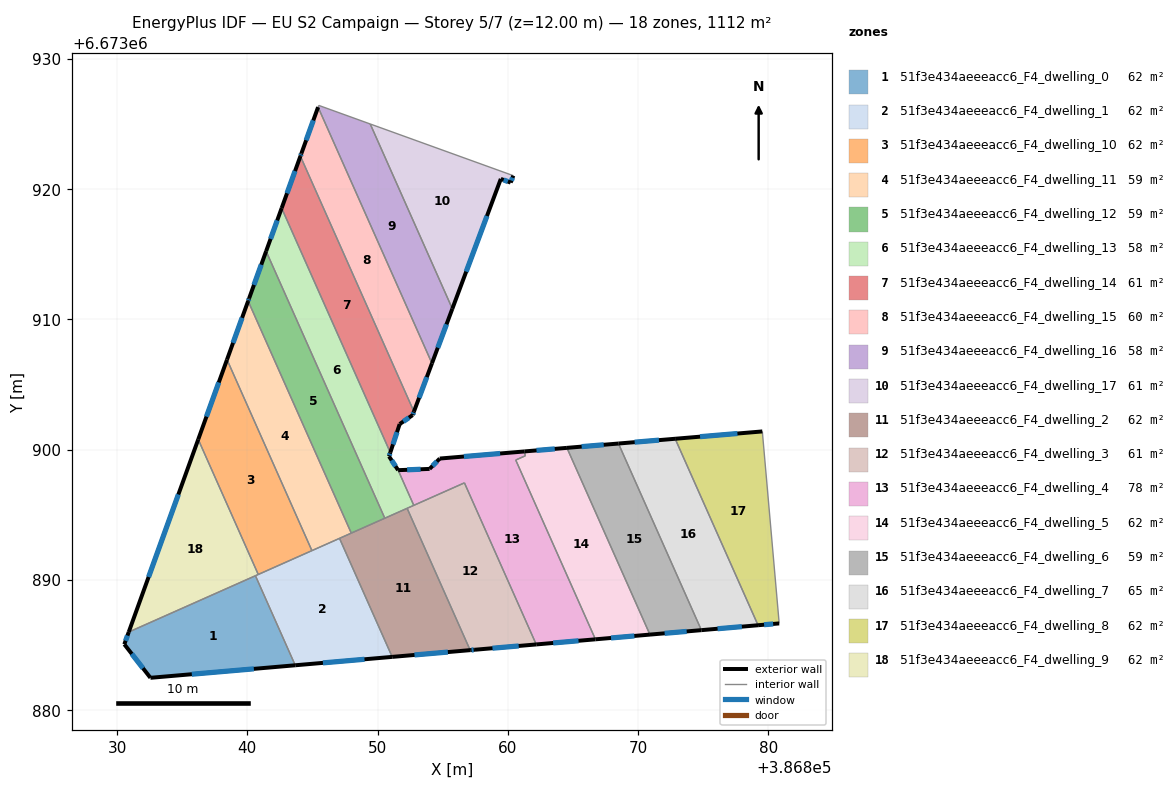
=== STOREY PLAN SPEC (per zone: floor XY polygon, exterior-wall plan segments, windows/doors) ===
zone 1: 51f3e434aeeeacc6_F4_dwelling_0  (61.8 m²)
  floor: (386840.62, 6673890.31) (386843.68, 6673883.44) (386832.56, 6673882.47) (386830.56, 6673885.05) (386830.90, 6673885.99)
  exterior wall: (386832.56, 6673882.47) – (386843.68, 6673883.44)  [11.2 m]
    window: (386835.74, 6673882.75) – (386840.50, 6673883.16)  [6.1 m²]
  exterior wall: (386830.56, 6673885.05) – (386832.56, 6673882.47)  [3.3 m]
    window: (386831.13, 6673884.31) – (386831.99, 6673883.21)  [1.8 m²]
  exterior wall: (386830.90, 6673885.99) – (386830.56, 6673885.05)  [1.0 m]
    window: (386830.80, 6673885.72) – (386830.65, 6673885.32)  [0.6 m²]
  interior walls: 2
zone 2: 51f3e434aeeeacc6_F4_dwelling_1  (61.8 m²)
  floor: (386847.08, 6673893.18) (386851.12, 6673884.08) (386843.68, 6673883.44) (386840.62, 6673890.31)
  exterior wall: (386843.68, 6673883.44) – (386851.12, 6673884.08)  [7.5 m]
    window: (386845.81, 6673883.62) – (386849.00, 6673883.90)  [4.1 m²]
  interior walls: 5
zone 3: 51f3e434aeeeacc6_F4_dwelling_10  (61.8 m²)
  floor: (386838.44, 6673906.91) (386844.96, 6673892.24) (386840.84, 6673890.41) (386836.23, 6673900.78)
  exterior wall: (386838.44, 6673906.91) – (386836.23, 6673900.78)  [6.5 m]
    window: (386837.81, 6673905.15) – (386836.86, 6673902.53)  [3.6 m²]
  interior walls: 3
zone 4: 51f3e434aeeeacc6_F4_dwelling_11  (58.8 m²)
  floor: (386840.06, 6673911.40) (386847.98, 6673893.58) (386844.96, 6673892.24) (386838.44, 6673906.91)
  exterior wall: (386840.06, 6673911.40) – (386838.44, 6673906.91)  [4.8 m]
    window: (386839.60, 6673910.12) – (386838.90, 6673908.19)  [2.6 m²]
  interior walls: 4
zone 5: 51f3e434aeeeacc6_F4_dwelling_12  (59.1 m²)
  floor: (386841.44, 6673915.23) (386850.56, 6673894.73) (386848.12, 6673893.64) (386847.98, 6673893.58) (386840.06, 6673911.40) (386840.14, 6673911.61)
  exterior wall: (386840.14, 6673911.61) – (386840.06, 6673911.40)  [0.2 m]
    window: (386840.12, 6673911.55) – (386840.08, 6673911.46)  [0.1 m²]
  exterior wall: (386841.44, 6673915.23) – (386840.14, 6673911.61)  [3.9 m]
    window: (386841.07, 6673914.19) – (386840.51, 6673912.64)  [2.1 m²]
  interior walls: 4
zone 6: 51f3e434aeeeacc6_F4_dwelling_13  (57.5 m²)
  floor: (386842.64, 6673918.54) (386850.98, 6673899.77) (386850.88, 6673899.47) (386851.58, 6673898.42) (386852.78, 6673895.71) (386850.56, 6673894.73) (386841.44, 6673915.23)
  exterior wall: (386850.88, 6673899.47) – (386850.98, 6673899.77)  [0.3 m]
    window: (386850.91, 6673899.56) – (386850.95, 6673899.69)  [0.2 m²]
  exterior wall: (386851.58, 6673898.42) – (386850.88, 6673899.47)  [1.3 m]
    window: (386851.38, 6673898.72) – (386851.08, 6673899.17)  [0.7 m²]
  exterior wall: (386842.64, 6673918.54) – (386841.44, 6673915.23)  [3.5 m]
    window: (386842.30, 6673917.59) – (386841.78, 6673916.17)  [1.9 m²]
  interior walls: 5
zone 7: 51f3e434aeeeacc6_F4_dwelling_14  (60.9 m²)
  floor: (386844.08, 6673922.53) (386852.79, 6673902.91) (386852.69, 6673902.65) (386851.70, 6673901.96) (386850.98, 6673899.77) (386842.64, 6673918.54)
  exterior wall: (386852.69, 6673902.65) – (386852.79, 6673902.91)  [0.3 m]
    window: (386852.72, 6673902.72) – (386852.76, 6673902.84)  [0.2 m²]
  exterior wall: (386851.70, 6673901.96) – (386852.69, 6673902.65)  [1.2 m]
    window: (386851.98, 6673902.15) – (386852.41, 6673902.45)  [0.7 m²]
  exterior wall: (386850.98, 6673899.77) – (386851.70, 6673901.96)  [2.3 m]
    window: (386851.18, 6673900.40) – (386851.49, 6673901.33)  [1.3 m²]
  exterior wall: (386844.08, 6673922.53) – (386842.64, 6673918.54)  [4.2 m]
    window: (386843.66, 6673921.39) – (386843.05, 6673919.68)  [2.3 m²]
  interior walls: 2
zone 8: 51f3e434aeeeacc6_F4_dwelling_15  (59.5 m²)
  floor: (386845.43, 6673926.29) (386854.18, 6673906.62) (386852.79, 6673902.91) (386844.08, 6673922.53) (386844.15, 6673922.73)
  exterior wall: (386845.43, 6673926.29) – (386844.15, 6673922.73)  [3.8 m]
    window: (386845.07, 6673925.27) – (386844.52, 6673923.75)  [2.1 m²]
  exterior wall: (386852.79, 6673902.91) – (386854.18, 6673906.62)  [4.0 m]
    window: (386853.19, 6673903.97) – (386853.78, 6673905.56)  [2.2 m²]
  exterior wall: (386844.15, 6673922.73) – (386844.08, 6673922.53)  [0.2 m]
    window: (386844.13, 6673922.67) – (386844.10, 6673922.58)  [0.1 m²]
  interior walls: 2
zone 9: 51f3e434aeeeacc6_F4_dwelling_16  (58.3 m²)
  floor: (386849.44, 6673925.00) (386855.74, 6673910.81) (386854.18, 6673906.62) (386845.43, 6673926.29) (386845.48, 6673926.43)
  exterior wall: (386854.18, 6673906.62) – (386855.74, 6673910.81)  [4.5 m]
    window: (386854.62, 6673907.82) – (386855.29, 6673909.61)  [2.5 m²]
  interior walls: 4
zone 10: 51f3e434aeeeacc6_F4_dwelling_17  (61.3 m²)
  floor: (386860.42, 6673921.03) (386860.22, 6673920.50) (386859.47, 6673920.78) (386855.74, 6673910.81) (386849.44, 6673925.00)
  exterior wall: (386855.74, 6673910.81) – (386859.47, 6673920.78)  [10.6 m]
    window: (386856.81, 6673913.66) – (386858.40, 6673917.93)  [5.9 m²]
  exterior wall: (386860.22, 6673920.50) – (386860.42, 6673921.03)  [0.6 m]
    window: (386860.28, 6673920.65) – (386860.37, 6673920.88)  [0.3 m²]
  exterior wall: (386859.47, 6673920.78) – (386860.22, 6673920.50)  [0.8 m]
    window: (386859.68, 6673920.70) – (386860.00, 6673920.58)  [0.4 m²]
  interior walls: 2
zone 11: 51f3e434aeeeacc6_F4_dwelling_2  (62.1 m²)
  floor: (386852.27, 6673895.49) (386857.11, 6673884.60) (386851.12, 6673884.08) (386847.08, 6673893.18)
  exterior wall: (386851.12, 6673884.08) – (386857.11, 6673884.60)  [6.0 m]
    window: (386852.83, 6673884.23) – (386855.40, 6673884.45)  [3.3 m²]
  interior walls: 6
zone 12: 51f3e434aeeeacc6_F4_dwelling_3  (61.4 m²)
  floor: (386856.67, 6673897.44) (386862.18, 6673885.04) (386857.48, 6673884.63) (386857.11, 6673884.60) (386852.27, 6673895.49)
  exterior wall: (386857.48, 6673884.63) – (386862.18, 6673885.04)  [4.7 m]
    window: (386858.82, 6673884.75) – (386860.84, 6673884.92)  [2.6 m²]
  exterior wall: (386857.11, 6673884.60) – (386857.48, 6673884.63)  [0.4 m]
    window: (386857.22, 6673884.61) – (386857.37, 6673884.62)  [0.2 m²]
  interior walls: 4
zone 13: 51f3e434aeeeacc6_F4_dwelling_4  (78.4 m²)
  floor: (386861.35, 6673899.52) (386860.61, 6673899.20) (386866.73, 6673885.43) (386862.18, 6673885.04) (386856.67, 6673897.44) (386852.78, 6673895.71) (386851.58, 6673898.42) (386854.00, 6673898.51) (386854.78, 6673899.31) (386861.27, 6673899.85)
  exterior wall: (386854.78, 6673899.31) – (386854.00, 6673898.51)  [1.1 m]
    window: (386854.55, 6673899.08) – (386854.22, 6673898.74)  [0.6 m²]
  exterior wall: (386861.27, 6673899.85) – (386854.78, 6673899.31)  [6.5 m]
    window: (386859.41, 6673899.70) – (386856.63, 6673899.46)  [3.6 m²]
  exterior wall: (386862.18, 6673885.04) – (386866.73, 6673885.43)  [4.6 m]
    window: (386863.48, 6673885.15) – (386865.43, 6673885.32)  [2.5 m²]
  exterior wall: (386854.00, 6673898.51) – (386851.58, 6673898.42)  [2.4 m]
    window: (386853.31, 6673898.49) – (386852.27, 6673898.44)  [1.3 m²]
  interior walls: 6
zone 14: 51f3e434aeeeacc6_F4_dwelling_5  (61.9 m²)
  floor: (386864.54, 6673900.13) (386870.91, 6673885.79) (386866.73, 6673885.43) (386860.61, 6673899.20) (386861.35, 6673899.53) (386861.27, 6673899.86)
  exterior wall: (386866.73, 6673885.43) – (386870.91, 6673885.79)  [4.2 m]
    window: (386867.92, 6673885.53) – (386869.72, 6673885.69)  [2.3 m²]
  exterior wall: (386864.54, 6673900.13) – (386861.27, 6673899.86)  [3.3 m]
    window: (386863.61, 6673900.05) – (386862.20, 6673899.93)  [1.8 m²]
  interior walls: 4
zone 15: 51f3e434aeeeacc6_F4_dwelling_6  (58.8 m²)
  floor: (386868.50, 6673900.46) (386874.86, 6673886.13) (386870.91, 6673885.79) (386864.54, 6673900.13)
  exterior wall: (386870.91, 6673885.79) – (386874.86, 6673886.13)  [4.0 m]
    window: (386872.04, 6673885.89) – (386873.74, 6673886.04)  [2.2 m²]
  exterior wall: (386868.50, 6673900.46) – (386864.54, 6673900.13)  [4.0 m]
    window: (386867.37, 6673900.37) – (386865.67, 6673900.22)  [2.2 m²]
  interior walls: 2
zone 16: 51f3e434aeeeacc6_F4_dwelling_7  (64.7 m²)
  floor: (386872.85, 6673900.83) (386879.22, 6673886.51) (386874.86, 6673886.13) (386868.50, 6673900.46)
  exterior wall: (386874.86, 6673886.13) – (386879.22, 6673886.51)  [4.4 m]
    window: (386876.11, 6673886.24) – (386877.97, 6673886.40)  [2.4 m²]
  exterior wall: (386872.85, 6673900.83) – (386868.50, 6673900.46)  [4.4 m]
    window: (386871.61, 6673900.72) – (386869.74, 6673900.57)  [2.4 m²]
  interior walls: 2
zone 17: 51f3e434aeeeacc6_F4_dwelling_8  (61.8 m²)
  floor: (386879.54, 6673901.39) (386880.84, 6673886.65) (386879.22, 6673886.51) (386872.85, 6673900.83)
  exterior wall: (386879.54, 6673901.39) – (386872.85, 6673900.83)  [6.7 m]
    window: (386877.63, 6673901.23) – (386874.76, 6673900.99)  [3.7 m²]
  exterior wall: (386879.22, 6673886.51) – (386880.84, 6673886.65)  [1.6 m]
    window: (386879.68, 6673886.55) – (386880.38, 6673886.61)  [0.9 m²]
  interior walls: 2
zone 18: 51f3e434aeeeacc6_F4_dwelling_9  (61.8 m²)
  floor: (386836.23, 6673900.78) (386840.84, 6673890.41) (386830.90, 6673885.99)
  exterior wall: (386836.23, 6673900.78) – (386830.90, 6673885.99)  [15.7 m]
    window: (386834.71, 6673896.55) – (386832.42, 6673890.21)  [8.7 m²]
  interior walls: 3

=== DERIVED (storey summary) ===
Building: EU S2 Campaign
Storey: 5 of 7  (floor level z = 12.00 m)
Storey gross floor area: 1111.6 m²
Zones on this storey: 18
  - 51f3e434aeeeacc6_F4_dwelling_0: floor 61.8 m²; exterior wall 15.4 m (46.3 m²); 3 window(s) 8.5 m²; WWR 18.4%
  - 51f3e434aeeeacc6_F4_dwelling_1: floor 61.8 m²; exterior wall 7.5 m (22.4 m²); 1 window(s) 4.1 m²; WWR 18.4%
  - 51f3e434aeeeacc6_F4_dwelling_10: floor 61.8 m²; exterior wall 6.5 m (19.5 m²); 1 window(s) 3.6 m²; WWR 18.4%
  - 51f3e434aeeeacc6_F4_dwelling_11: floor 58.8 m²; exterior wall 4.8 m (14.3 m²); 1 window(s) 2.6 m²; WWR 18.4%
  - 51f3e434aeeeacc6_F4_dwelling_12: floor 59.1 m²; exterior wall 4.1 m (12.2 m²); 2 window(s) 2.2 m²; WWR 18.4%
  - 51f3e434aeeeacc6_F4_dwelling_13: floor 57.5 m²; exterior wall 5.1 m (15.3 m²); 3 window(s) 2.8 m²; WWR 18.4%
  - 51f3e434aeeeacc6_F4_dwelling_14: floor 60.9 m²; exterior wall 8.0 m (24.1 m²); 4 window(s) 4.4 m²; WWR 18.4%
  - 51f3e434aeeeacc6_F4_dwelling_15: floor 59.5 m²; exterior wall 8.0 m (23.9 m²); 3 window(s) 4.4 m²; WWR 18.4%
  - 51f3e434aeeeacc6_F4_dwelling_16: floor 58.3 m²; exterior wall 4.5 m (13.4 m²); 1 window(s) 2.5 m²; WWR 18.4%
  - 51f3e434aeeeacc6_F4_dwelling_17: floor 61.3 m²; exterior wall 12.0 m (36.1 m²); 3 window(s) 6.6 m²; WWR 18.4%
  - 51f3e434aeeeacc6_F4_dwelling_2: floor 62.1 m²; exterior wall 6.0 m (18.0 m²); 1 window(s) 3.3 m²; WWR 18.4%
  - 51f3e434aeeeacc6_F4_dwelling_3: floor 61.4 m²; exterior wall 5.1 m (15.3 m²); 2 window(s) 2.8 m²; WWR 18.4%
  - 51f3e434aeeeacc6_F4_dwelling_4: floor 78.4 m²; exterior wall 14.6 m (43.8 m²); 4 window(s) 8.0 m²; WWR 18.4%
  - 51f3e434aeeeacc6_F4_dwelling_5: floor 61.9 m²; exterior wall 7.5 m (22.4 m²); 2 window(s) 4.1 m²; WWR 18.4%
  - 51f3e434aeeeacc6_F4_dwelling_6: floor 58.8 m²; exterior wall 7.9 m (23.8 m²); 2 window(s) 4.4 m²; WWR 18.4%
  - 51f3e434aeeeacc6_F4_dwelling_7: floor 64.7 m²; exterior wall 8.7 m (26.2 m²); 2 window(s) 4.8 m²; WWR 18.4%
  - 51f3e434aeeeacc6_F4_dwelling_8: floor 61.8 m²; exterior wall 8.3 m (25.0 m²); 2 window(s) 4.6 m²; WWR 18.4%
  - 51f3e434aeeeacc6_F4_dwelling_9: floor 61.8 m²; exterior wall 15.7 m (47.2 m²); 1 window(s) 8.7 m²; WWR 18.4%
Zone adjacency (shared interzone walls):
  - 51f3e434aeeeacc6_F4_dwelling_0 ↔ 51f3e434aeeeacc6_F4_dwelling_1
  - 51f3e434aeeeacc6_F4_dwelling_0 ↔ 51f3e434aeeeacc6_F4_dwelling_9
  - 51f3e434aeeeacc6_F4_dwelling_1 ↔ 51f3e434aeeeacc6_F4_dwelling_10
  - 51f3e434aeeeacc6_F4_dwelling_1 ↔ 51f3e434aeeeacc6_F4_dwelling_11
  - 51f3e434aeeeacc6_F4_dwelling_1 ↔ 51f3e434aeeeacc6_F4_dwelling_2
  - 51f3e434aeeeacc6_F4_dwelling_1 ↔ 51f3e434aeeeacc6_F4_dwelling_9
  - 51f3e434aeeeacc6_F4_dwelling_10 ↔ 51f3e434aeeeacc6_F4_dwelling_11
  - 51f3e434aeeeacc6_F4_dwelling_10 ↔ 51f3e434aeeeacc6_F4_dwelling_9
  - 51f3e434aeeeacc6_F4_dwelling_11 ↔ 51f3e434aeeeacc6_F4_dwelling_12
  - 51f3e434aeeeacc6_F4_dwelling_11 ↔ 51f3e434aeeeacc6_F4_dwelling_2
  - 51f3e434aeeeacc6_F4_dwelling_12 ↔ 51f3e434aeeeacc6_F4_dwelling_13
  - 51f3e434aeeeacc6_F4_dwelling_12 ↔ 51f3e434aeeeacc6_F4_dwelling_2
  - 51f3e434aeeeacc6_F4_dwelling_13 ↔ 51f3e434aeeeacc6_F4_dwelling_14
  - 51f3e434aeeeacc6_F4_dwelling_13 ↔ 51f3e434aeeeacc6_F4_dwelling_2
  - 51f3e434aeeeacc6_F4_dwelling_13 ↔ 51f3e434aeeeacc6_F4_dwelling_3
  - 51f3e434aeeeacc6_F4_dwelling_13 ↔ 51f3e434aeeeacc6_F4_dwelling_4
  - 51f3e434aeeeacc6_F4_dwelling_14 ↔ 51f3e434aeeeacc6_F4_dwelling_15
  - 51f3e434aeeeacc6_F4_dwelling_15 ↔ 51f3e434aeeeacc6_F4_dwelling_16
  - 51f3e434aeeeacc6_F4_dwelling_16 ↔ 51f3e434aeeeacc6_F4_dwelling_17
  - 51f3e434aeeeacc6_F4_dwelling_2 ↔ 51f3e434aeeeacc6_F4_dwelling_3
  - 51f3e434aeeeacc6_F4_dwelling_3 ↔ 51f3e434aeeeacc6_F4_dwelling_4
  - 51f3e434aeeeacc6_F4_dwelling_4 ↔ 51f3e434aeeeacc6_F4_dwelling_5
  - 51f3e434aeeeacc6_F4_dwelling_5 ↔ 51f3e434aeeeacc6_F4_dwelling_6
  - 51f3e434aeeeacc6_F4_dwelling_6 ↔ 51f3e434aeeeacc6_F4_dwelling_7
  - 51f3e434aeeeacc6_F4_dwelling_7 ↔ 51f3e434aeeeacc6_F4_dwelling_8